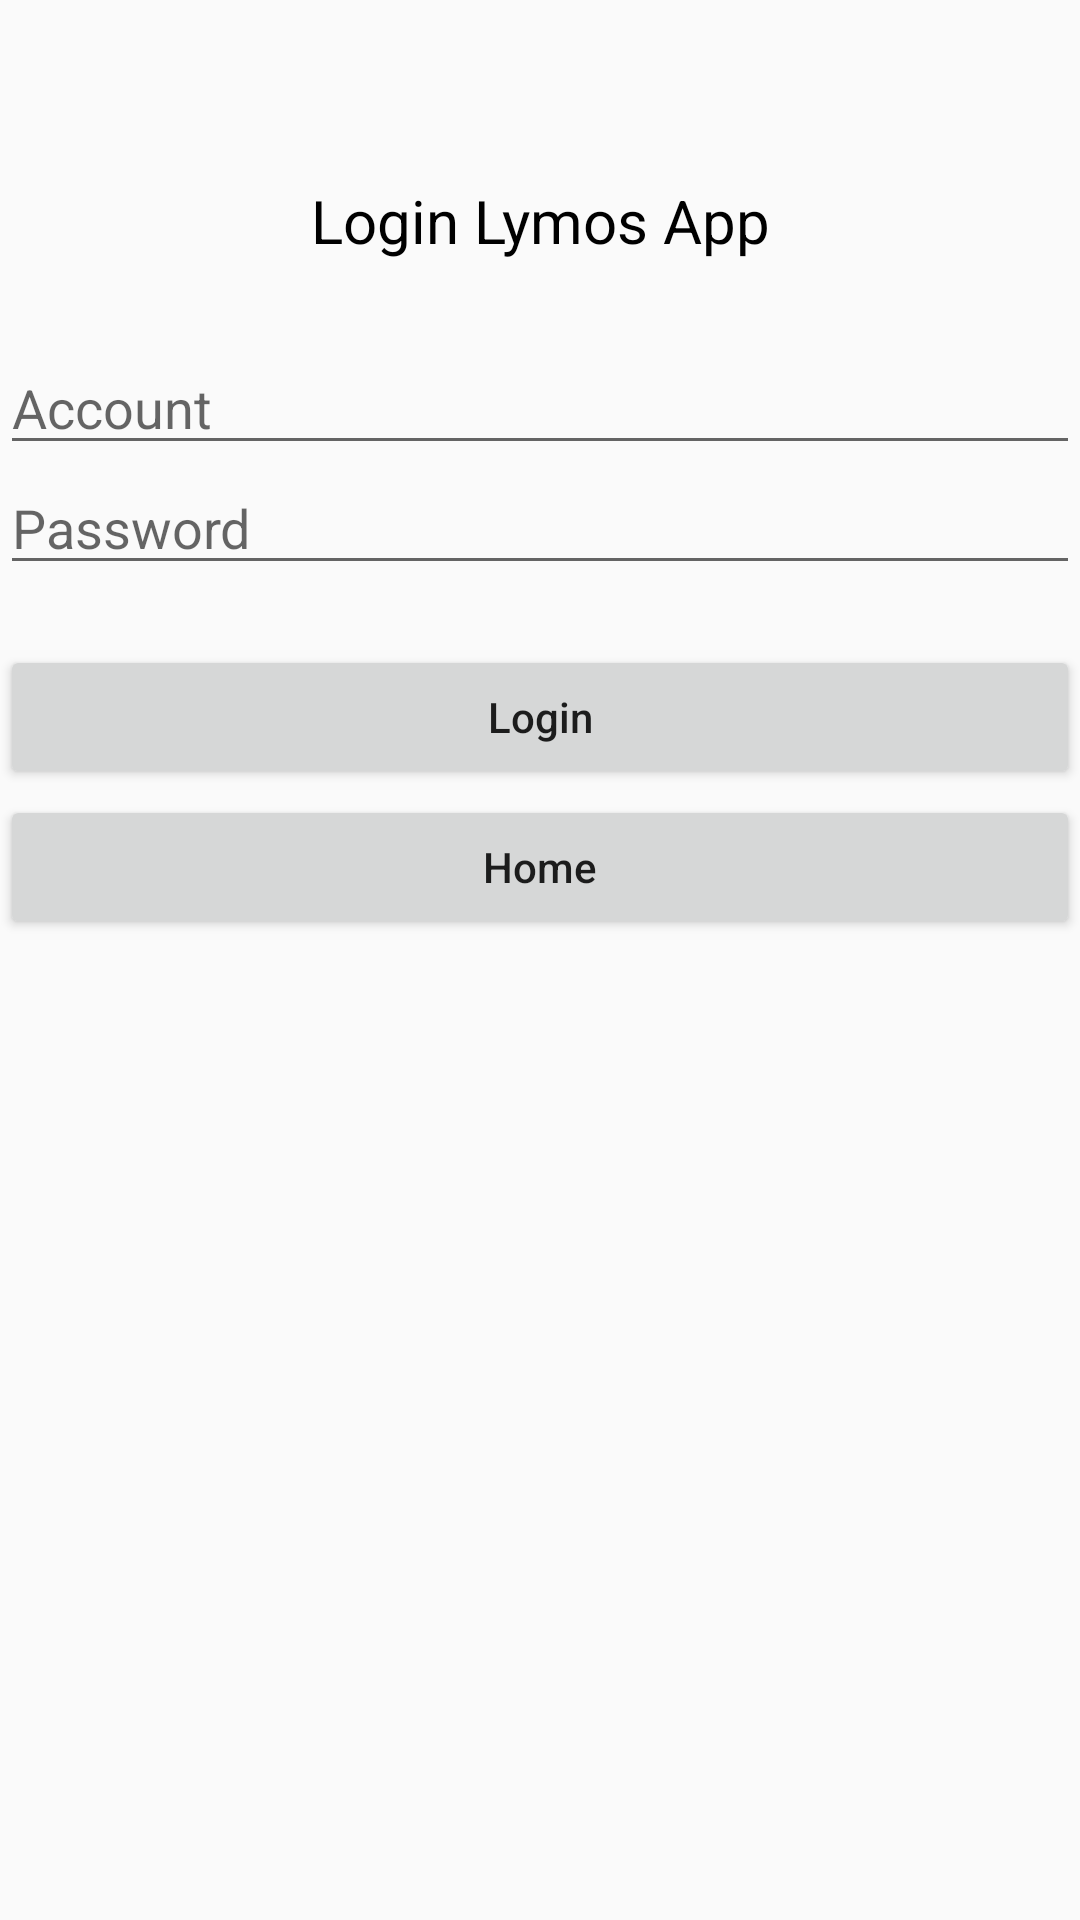

Write the Android layout XML for this screen, with the resource values it uses.
<!-- AndroidManifest.xml: application theme Theme.customTitle -->
<!-- res/layout/mylogin.xml -->
<?xml version="1.0" encoding="utf-8"?>
<RelativeLayout
    xmlns:android="http://schemas.android.com/apk/res/android"
    android:layout_width="match_parent"
    android:layout_height="match_parent"
    android:layout_marginLeft="40sp"
    android:layout_marginRight="40sp">

    <LinearLayout
        android:id="@+id/login_header"
        android:layout_width="match_parent"
        android:layout_height="wrap_content"
        android:orientation="vertical"
        android:layout_marginTop="60sp"
        android:layout_marginBottom="28dp"
        >
        <TextView
            android:layout_width="match_parent"
            android:layout_height="wrap_content"
            android:textAlignment="center"
            android:textFontWeight="700"
            android:textSize="20sp"
            android:textColor="@color/black"
            android:text="@string/login_header"/>
    </LinearLayout>

    <LinearLayout
        android:id="@+id/ipt_box"
        android:layout_width="match_parent"
        android:layout_height="wrap_content"
        android:layout_below="@+id/login_header"
        android:orientation="vertical">
        <EditText
            android:id="@+id/ipt_account"
            android:layout_width="match_parent"
            android:layout_height="40sp"
            android:hint="@string/ipt_account"/>
        <EditText
            android:id="@+id/ipt_pwd"
            android:layout_width="match_parent"
            android:layout_height="40sp"
            android:hint="@string/ipt_pwd"/>
    </LinearLayout>

    <LinearLayout
        android:layout_width="match_parent"
        android:layout_height="wrap_content"
        android:layout_below="@+id/ipt_box"
        android:layout_marginTop="20sp"
        android:orientation="vertical">
        <Button
            android:layout_width="match_parent"
            android:text="@string/btn_login"
            android:id="@+id/btn_login"
            android:textAllCaps="false"
            android:layout_marginBottom="2sp"
            android:layout_height="wrap_content"/>
        <Button
            android:layout_width="match_parent"
            android:id="@+id/btn_home"
            android:textAllCaps="false"
            android:text="@string/btn_home"
            android:layout_height="wrap_content" />
    </LinearLayout>
</RelativeLayout>
<!-- resources referenced by this layout -->
<resources>
  <color name="black">#FF000000</color>
  <string name="btn_home">Home</string>
  <string name="btn_login">Login</string>
  <string name="ipt_account">Account</string>
  <string name="ipt_pwd">Password</string>
  <string name="login_header">Login Lymos App</string>
  <style name="Theme.customTitle" parent="Theme.AppCompat.DayNight.DarkActionBar">
          <item name="android:windowActionBar">false</item>
          <item name="android:windowNoTitle">false</item>
      </style>
</resources>
